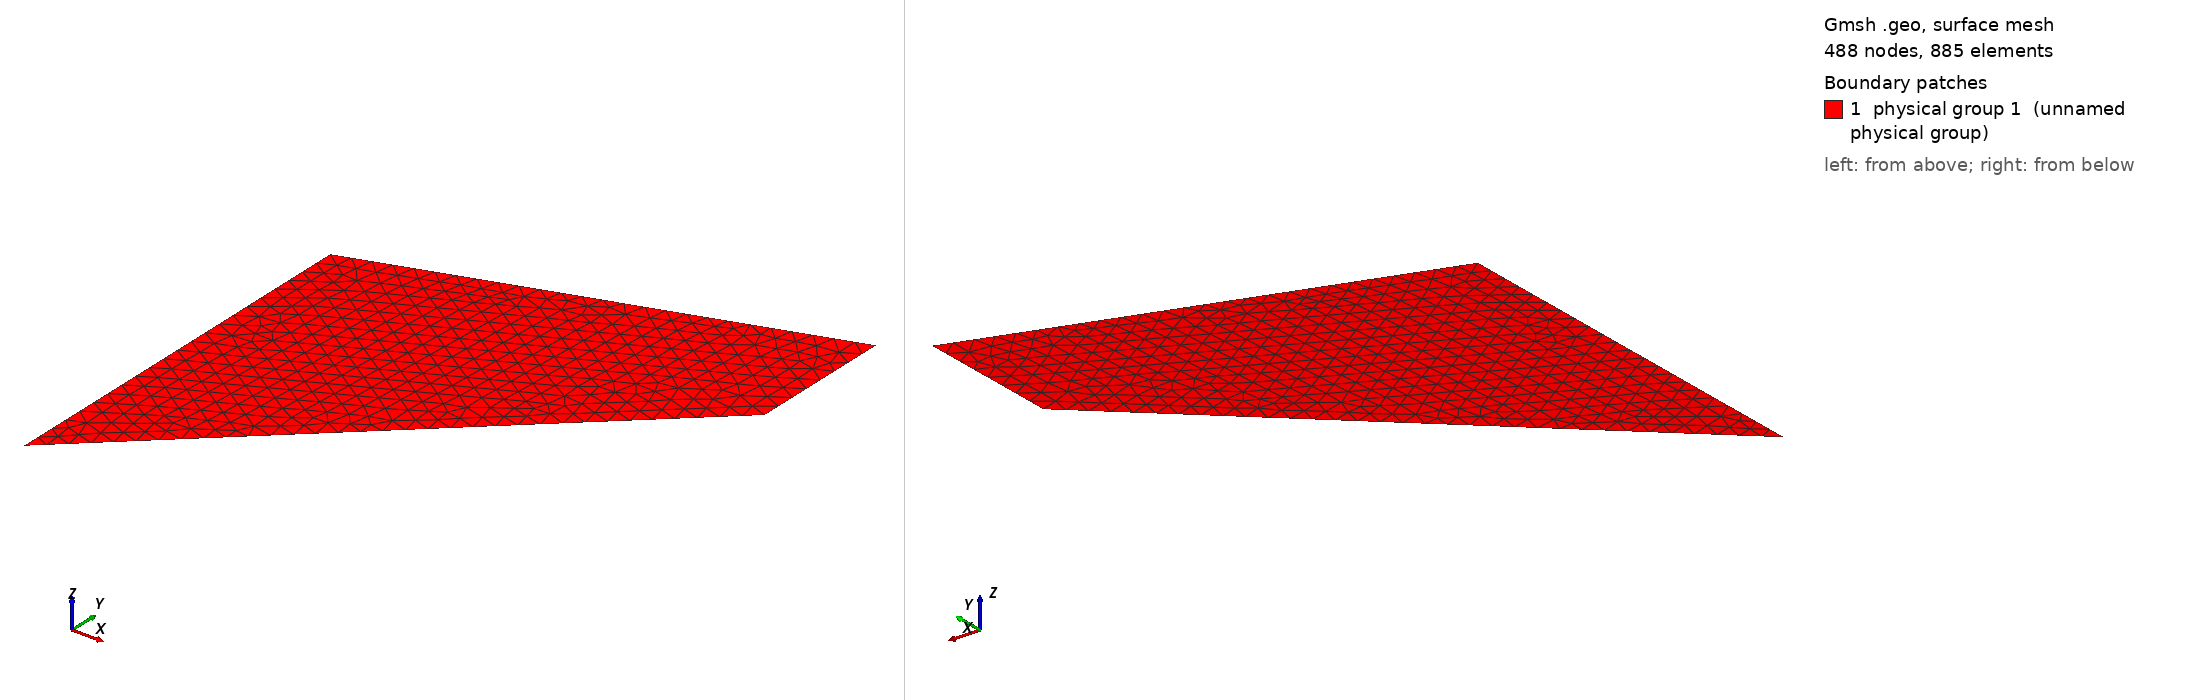

Gmsh geometry script, surface-meshed: 488 nodes, 885 surface elements. Boundary patches (legend numbers): 1 physical group 1 (unnamed physical group). Left view from above one corner, right view from below the opposite corner. Legend entries are the model's physical surfaces. The drawing asked Gmsh for element sizes between 1% and 20% of the model's largest extent; the script's own settings can give other sizes.

=== Cook_4.geo (drawn) ===
h  = 2;
l1 = 48;
l2 = 44;
l3 = 16;

Point(1) = {0,0,0,h};
Point(2) = {l1,l2,0,h};
Point(3) = {l1,l2+l3,0,h};
Point(4) = {0,l2,0,h};

Line(1) = {1,2};
Line(2) = {2,3};
Line(3) = {3,4};
Line(4) = {4,1};

Line Loop(1) = {1,2,3,4};

Plane Surface(1) = {1};
Physical Surface(1) = {1};
